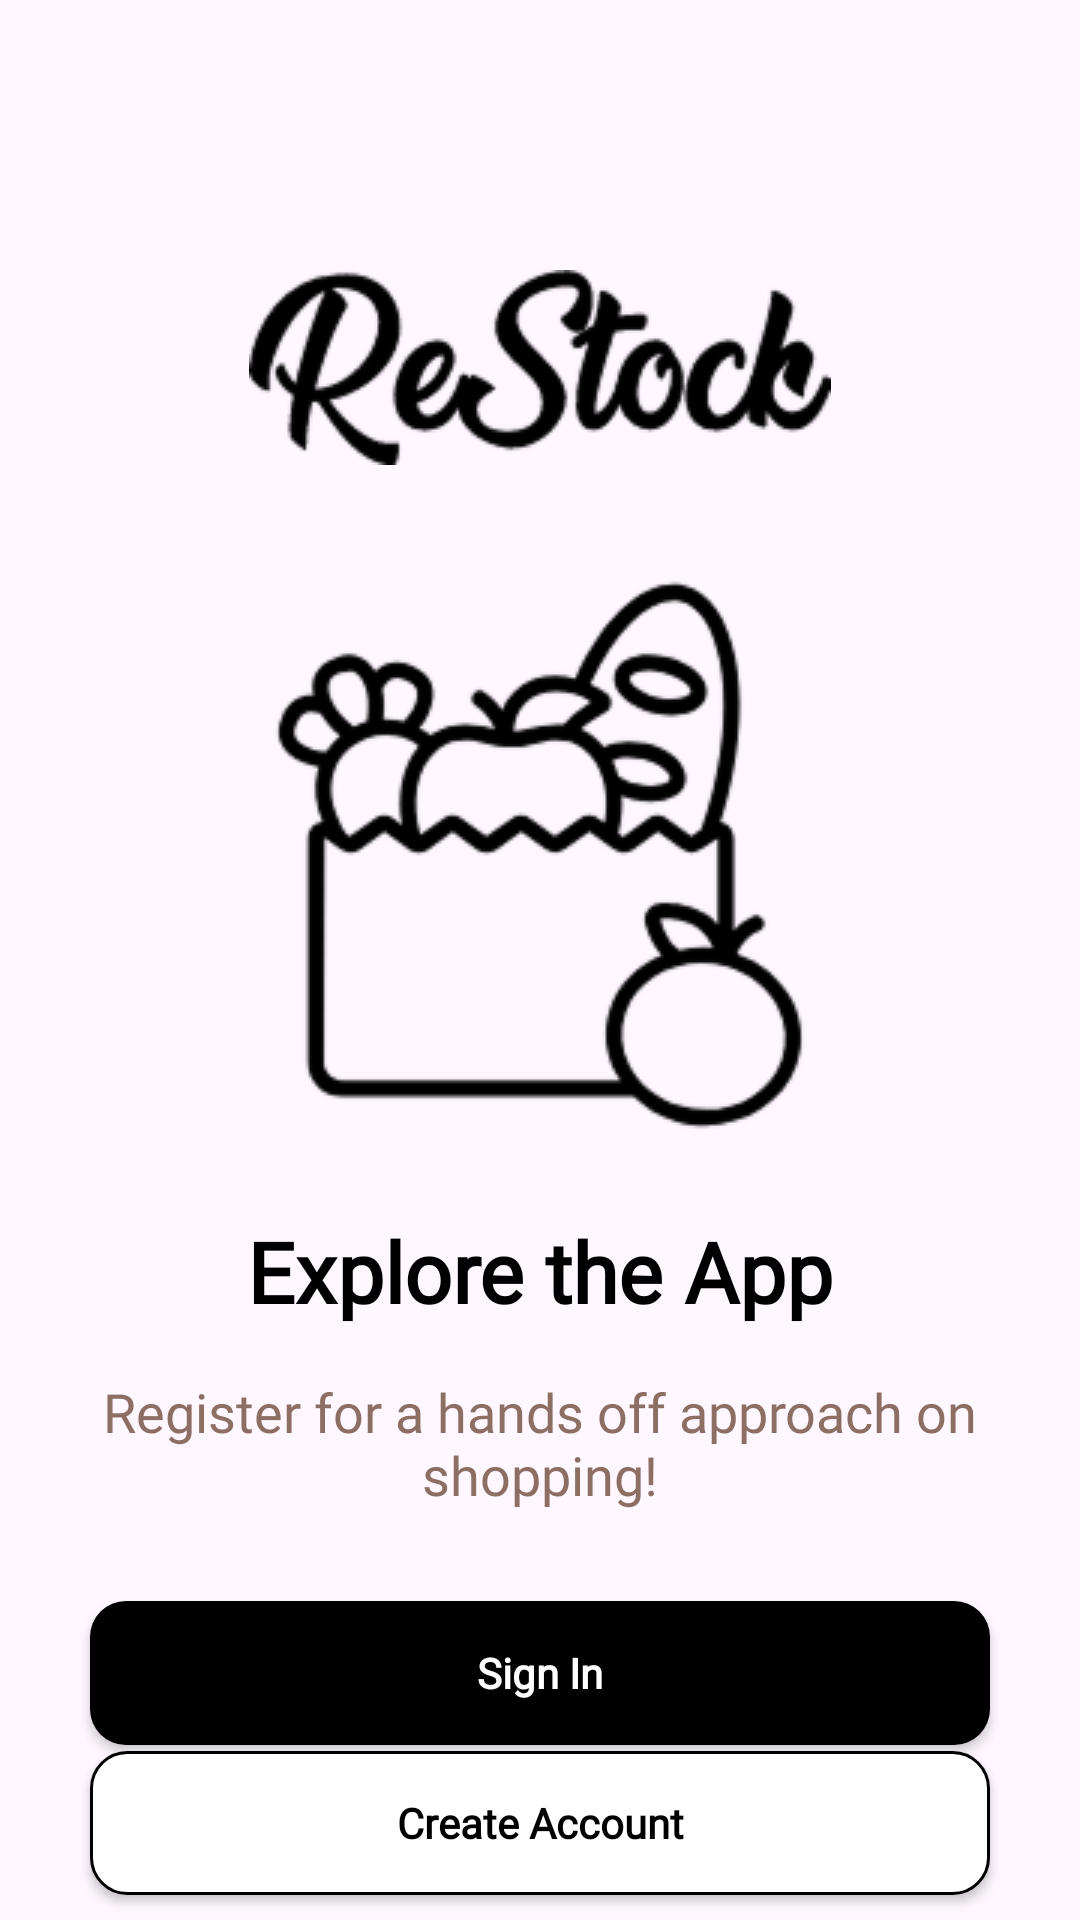

Here is an Android app screen rendered from its layout file. Give the layout XML and the strings, colors and styles it references.
<!-- AndroidManifest.xml: application theme Theme.Restock -->
<!-- res/layout/fragment_first.xml -->
<?xml version="1.0" encoding="utf-8"?>
<androidx.constraintlayout.widget.ConstraintLayout xmlns:android="http://schemas.android.com/apk/res/android"
    xmlns:app="http://schemas.android.com/apk/res-auto"
    xmlns:tools="http://schemas.android.com/tools"
    android:layout_width="match_parent"
    android:layout_height="match_parent"
    tools:context=".FirstFragment">


    <ImageView
        android:id="@+id/onboardingMainText"
        android:layout_width="wrap_content"
        android:layout_height="wrap_content"
        android:layout_marginTop="90dp"
        android:src="@drawable/restock_main_text"
        android:contentDescription="@string/onboarding_appNameLogo"
        app:layout_constraintTop_toTopOf="parent"
        app:layout_constraintStart_toStartOf="parent"
        app:layout_constraintEnd_toEndOf="parent"
        />

    <ImageView
        android:id="@+id/onboardingRestockLogo"
        android:layout_width="wrap_content"
        android:layout_height="wrap_content"
        android:layout_marginTop="30dp"
        android:src="@drawable/restock_logo1"
        android:contentDescription="@string/onboarding_restockLogo"
        app:layout_constraintEnd_toEndOf="parent"
        app:layout_constraintStart_toStartOf="parent"
        app:layout_constraintTop_toBottomOf="@id/onboardingMainText"
        />

    <TextView
        android:id="@+id/onBoardingText1"
        android:layout_width="wrap_content"
        android:layout_height="wrap_content"
        android:fontFamily="@font/inter_18pt_bold"
        android:text="@string/onboarding_text1"
        android:textAlignment="center"
        android:textColor="@color/black"
        android:textSize="28sp"
        android:textStyle="bold"
        android:layout_marginTop="20dp"
        app:layout_constraintStart_toStartOf="parent"
        app:layout_constraintEnd_toEndOf="parent"
        app:layout_constraintTop_toBottomOf="@id/onboardingRestockLogo"
        />

    <TextView
        android:id="@+id/onboardingText2"
        android:layout_width="300dp"
        android:layout_height="wrap_content"
        android:layout_marginTop="16dp"
        android:ellipsize="end"
        android:fontFamily="@font/inter_18pt_regular"
        android:maxLines="2"
        android:text="@string/onboarding_text2"
        android:textAlignment="center"
        android:textColor="#8D6E63"
        android:textSize="18sp"
        android:contentDescription="@string/onboarding_text2"
        app:layout_constraintEnd_toEndOf="parent"
        app:layout_constraintStart_toStartOf="parent"
        app:layout_constraintTop_toBottomOf="@id/onBoardingText1"
        />

    <androidx.appcompat.widget.AppCompatButton
        android:id="@+id/onboardingSignIn"
        android:layout_width="0dp"
        android:layout_height="wrap_content"
        android:layout_marginTop="30dp"
        android:background="@drawable/custom_black_button"
        android:backgroundTint="@null"
        android:fontFamily="@font/inter_18pt_regular"
        android:text="@string/onboarding_signInButton"
        android:textColor="@color/white"
        android:textStyle="bold"
        android:contentDescription="@string/onboarding_signInButton"
        android:textAllCaps="false"
        app:layout_constraintEnd_toEndOf="parent"
        app:layout_constraintStart_toStartOf="parent"
        app:layout_constraintTop_toBottomOf="@id/onboardingText2"
        app:layout_constraintWidth_max="300dp"
        app:layout_constraintHorizontal_chainStyle="packed"
        />

    <androidx.appcompat.widget.AppCompatButton
        android:id="@+id/onboardCreateAccount"
        android:layout_width="0dp"
        android:layout_height="wrap_content"
        android:layout_marginTop="2dp"
        android:fontFamily="@font/inter_18pt_regular"
        android:text="@string/onboarding_createAccountButton"
        android:textStyle="bold"
        android:textColor="@color/black"
        android:background="@drawable/custom_white_button"
        android:contentDescription="@string/onboarding_createAccountButton"
        android:textAllCaps="false"
        app:layout_constraintEnd_toEndOf="parent"
        app:layout_constraintStart_toStartOf="parent"
        app:layout_constraintTop_toBottomOf="@id/onboardingSignIn"
        app:layout_constraintWidth_max="300dp"
        app:layout_constraintHorizontal_chainStyle="packed"
        />

</androidx.constraintlayout.widget.ConstraintLayout>
<!-- resources referenced by this layout -->
<resources>
  <color name="black">#FF000000</color>
  <color name="white">#FFFFFFFF</color>
  <!-- drawable custom_black_button (drawable) -->
  <?xml version="1.0" encoding="utf-8"?>
  <shape xmlns:android="http://schemas.android.com/apk/res/android">
      <solid android:color="@android:color/black"/>
      <corners android:radius="12dp"/>
  </shape>
  <!-- drawable custom_white_button (drawable) -->
  <?xml version="1.0" encoding="utf-8"?>
  <shape xmlns:android="http://schemas.android.com/apk/res/android">
      <solid android:color="@android:color/white"/>
      <corners android:radius="12dp"/>
      <stroke
          android:width="1dp"
          android:color="@android:color/black"/>
  </shape>
  <!-- drawable restock_logo1: png bitmap (drawable, 11072 bytes) -->
  <!-- drawable restock_main_text: png bitmap (drawable, 6498 bytes) -->
  <string name="onboarding_appNameLogo">App name logo</string>
  <string name="onboarding_createAccountButton">Create Account</string>
  <string name="onboarding_restockLogo">Restock Logo</string>
  <string name="onboarding_signInButton">Sign In</string>
  <string name="onboarding_text1">Explore the App</string>
  <string name="onboarding_text2">Register for a hands off approach on shopping!</string>
  <style name="Theme.Restock" parent="Base.Theme.Restock" />
  <style name="Base.Theme.Restock" parent="Theme.Material3.DayNight.NoActionBar">
          
          
      </style>
</resources>
